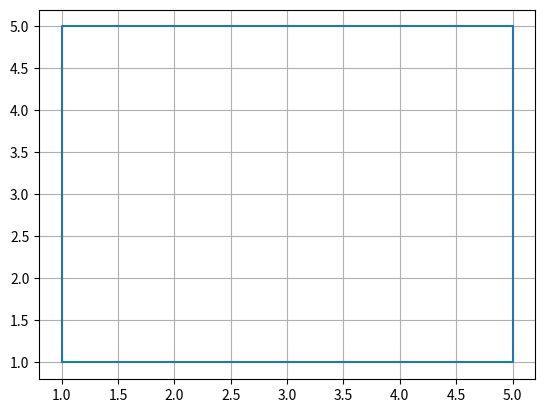

Reproduce this figure in Python.
import matplotlib.pyplot as plt

plt.plot([1, 1, 5, 5, 1], [1, 5, 5, 1, 1])
plt.grid()
plt.savefig('pic_11.png')